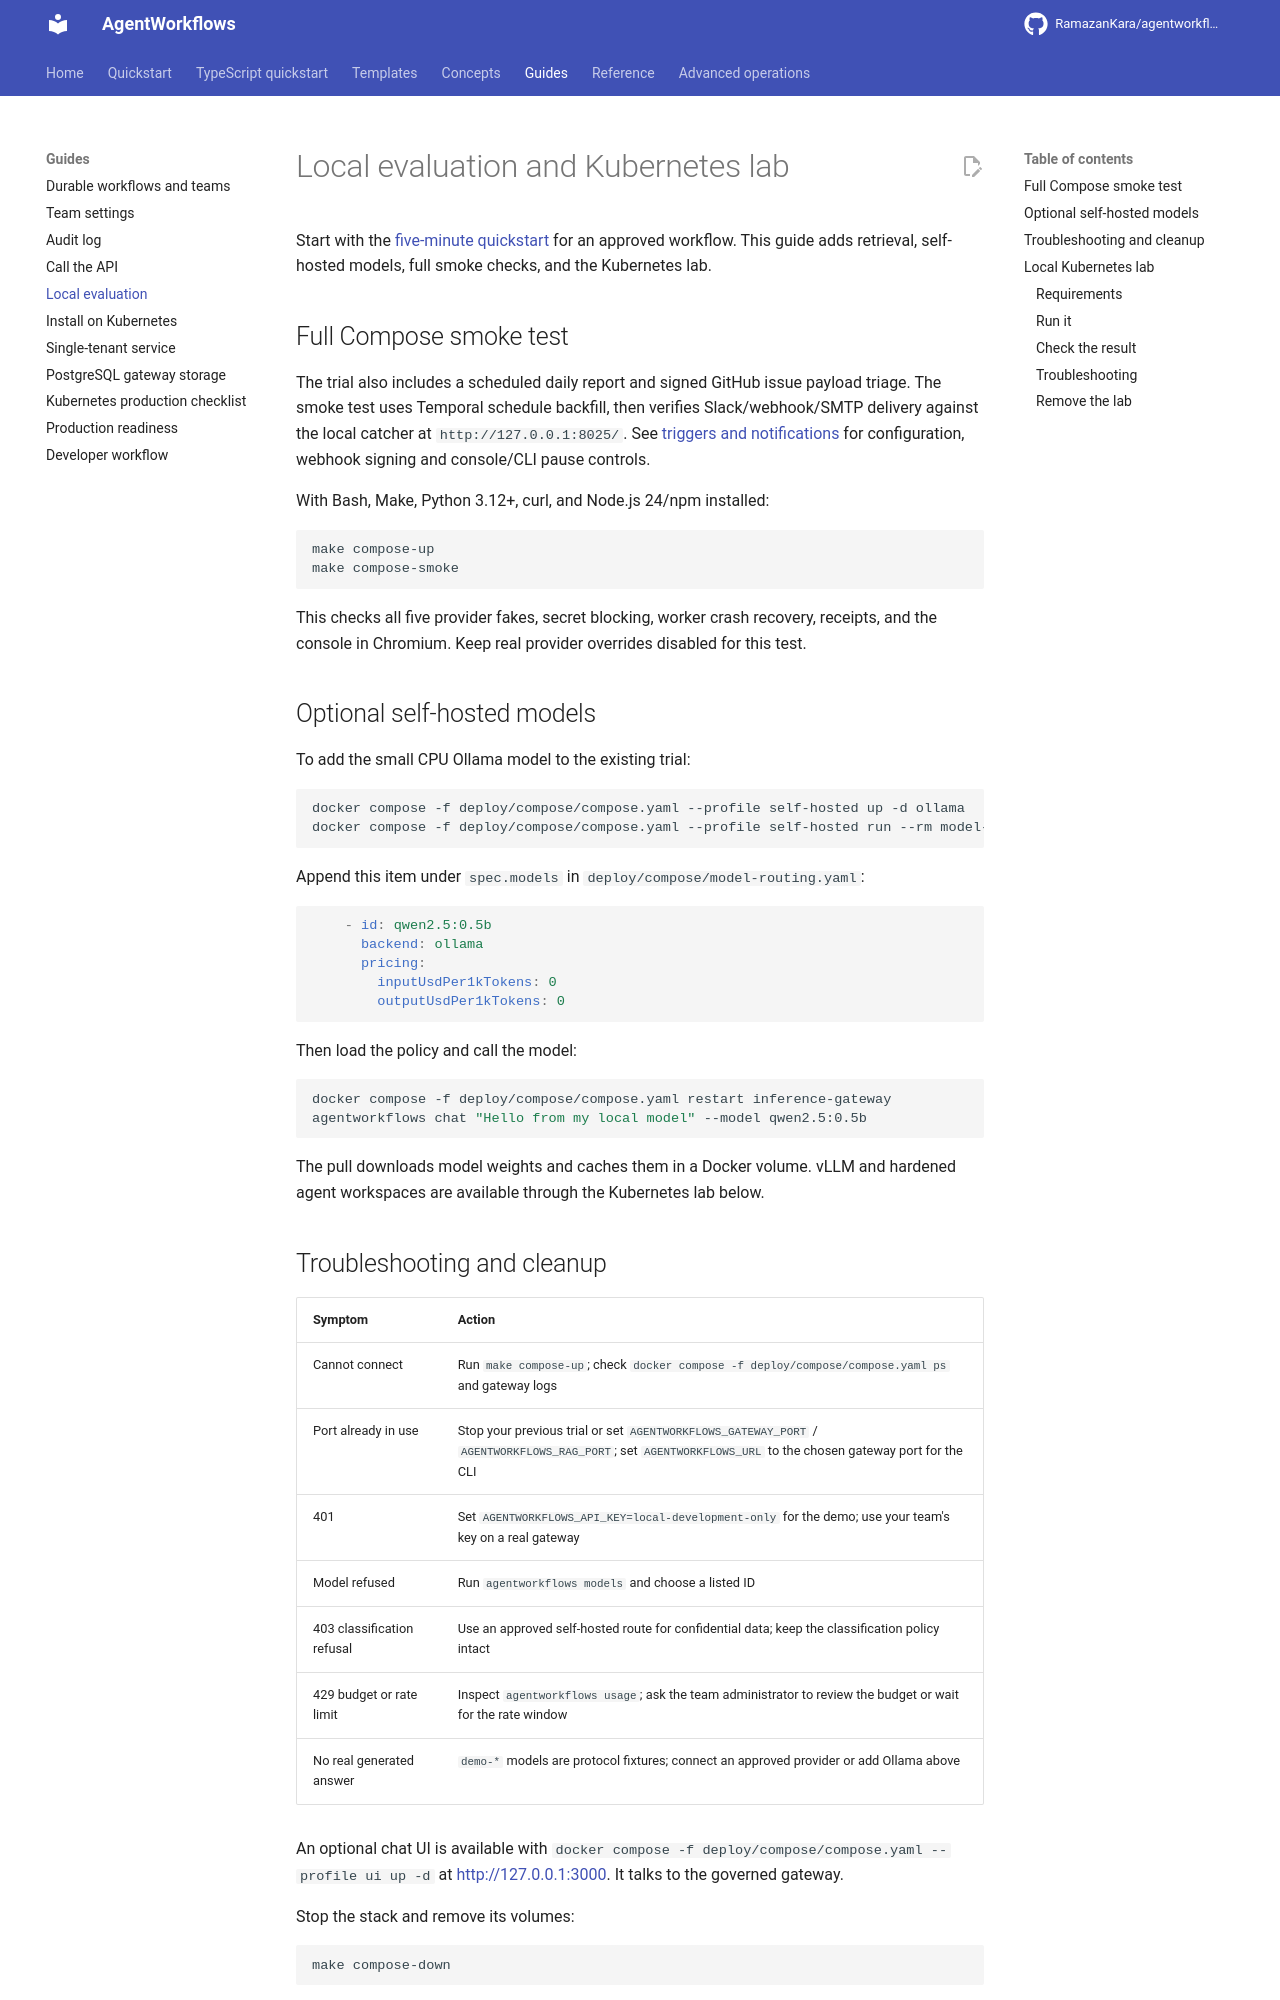

repository: RamazanKara/agentworkflows · page: 0.10.0/local-evaluation/index.html · generator: mkdocs

# Local evaluation and Kubernetes lab

Start with the [five-minute quickstart](quickstart.md) for an approved workflow.
This guide adds retrieval, self-hosted models, full smoke checks, and the Kubernetes lab.

## Full Compose smoke test

The trial also includes a scheduled daily report and signed GitHub issue payload triage.
The smoke test uses Temporal schedule backfill, then verifies Slack/webhook/SMTP delivery
against the local catcher at `http://127.0.0.1:8025/`. See
[triggers and notifications](workflows.md#triggers-and-notifications) for configuration,
webhook signing and console/CLI pause controls.

With Bash, Make, Python 3.12+, curl, and Node.js 24/npm installed:

```bash
make compose-up
make compose-smoke
```

This checks all five provider fakes, secret blocking, worker crash recovery, receipts,
and the console in Chromium. Keep real provider overrides disabled for this test.

## Optional self-hosted models

To add the small CPU Ollama model to the existing trial:

```bash
docker compose -f deploy/compose/compose.yaml --profile self-hosted up -d ollama
docker compose -f deploy/compose/compose.yaml --profile self-hosted run --rm model-pull
```

Append this item under `spec.models` in `deploy/compose/model-routing.yaml`:

```yaml
    - id: qwen2.5:0.5b
      backend: ollama
      pricing:
        inputUsdPer1kTokens: 0
        outputUsdPer1kTokens: 0
```

Then load the policy and call the model:

```bash
docker compose -f deploy/compose/compose.yaml restart inference-gateway
agentworkflows chat "Hello from my local model" --model qwen2.5:0.5b
```

The pull downloads model weights and caches them in a Docker volume. vLLM and hardened
agent workspaces are available through the Kubernetes lab below.
